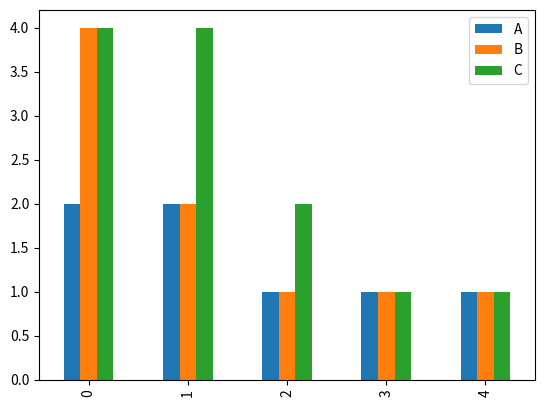

This chart was generated by the following Python code:
# Copyright (c) Alibaba, Inc. and its affiliates.

import pandas as pd
import matplotlib.pyplot as plt
import numpy as np


class GenerateReport:

    def __init__(self, df=None):
        self._df = df

    def gen_mock_report(self):
        data = pd.DataFrame(np.random.randint(1, 5, size=(5, 3)), columns=list('ABC'))
        plt.figure()
        data.plot(kind='bar')
        plt.show()

    def gen_report(self):
        ...


if __name__ == '__main__':
    report = GenerateReport()
    report.gen_mock_report()
